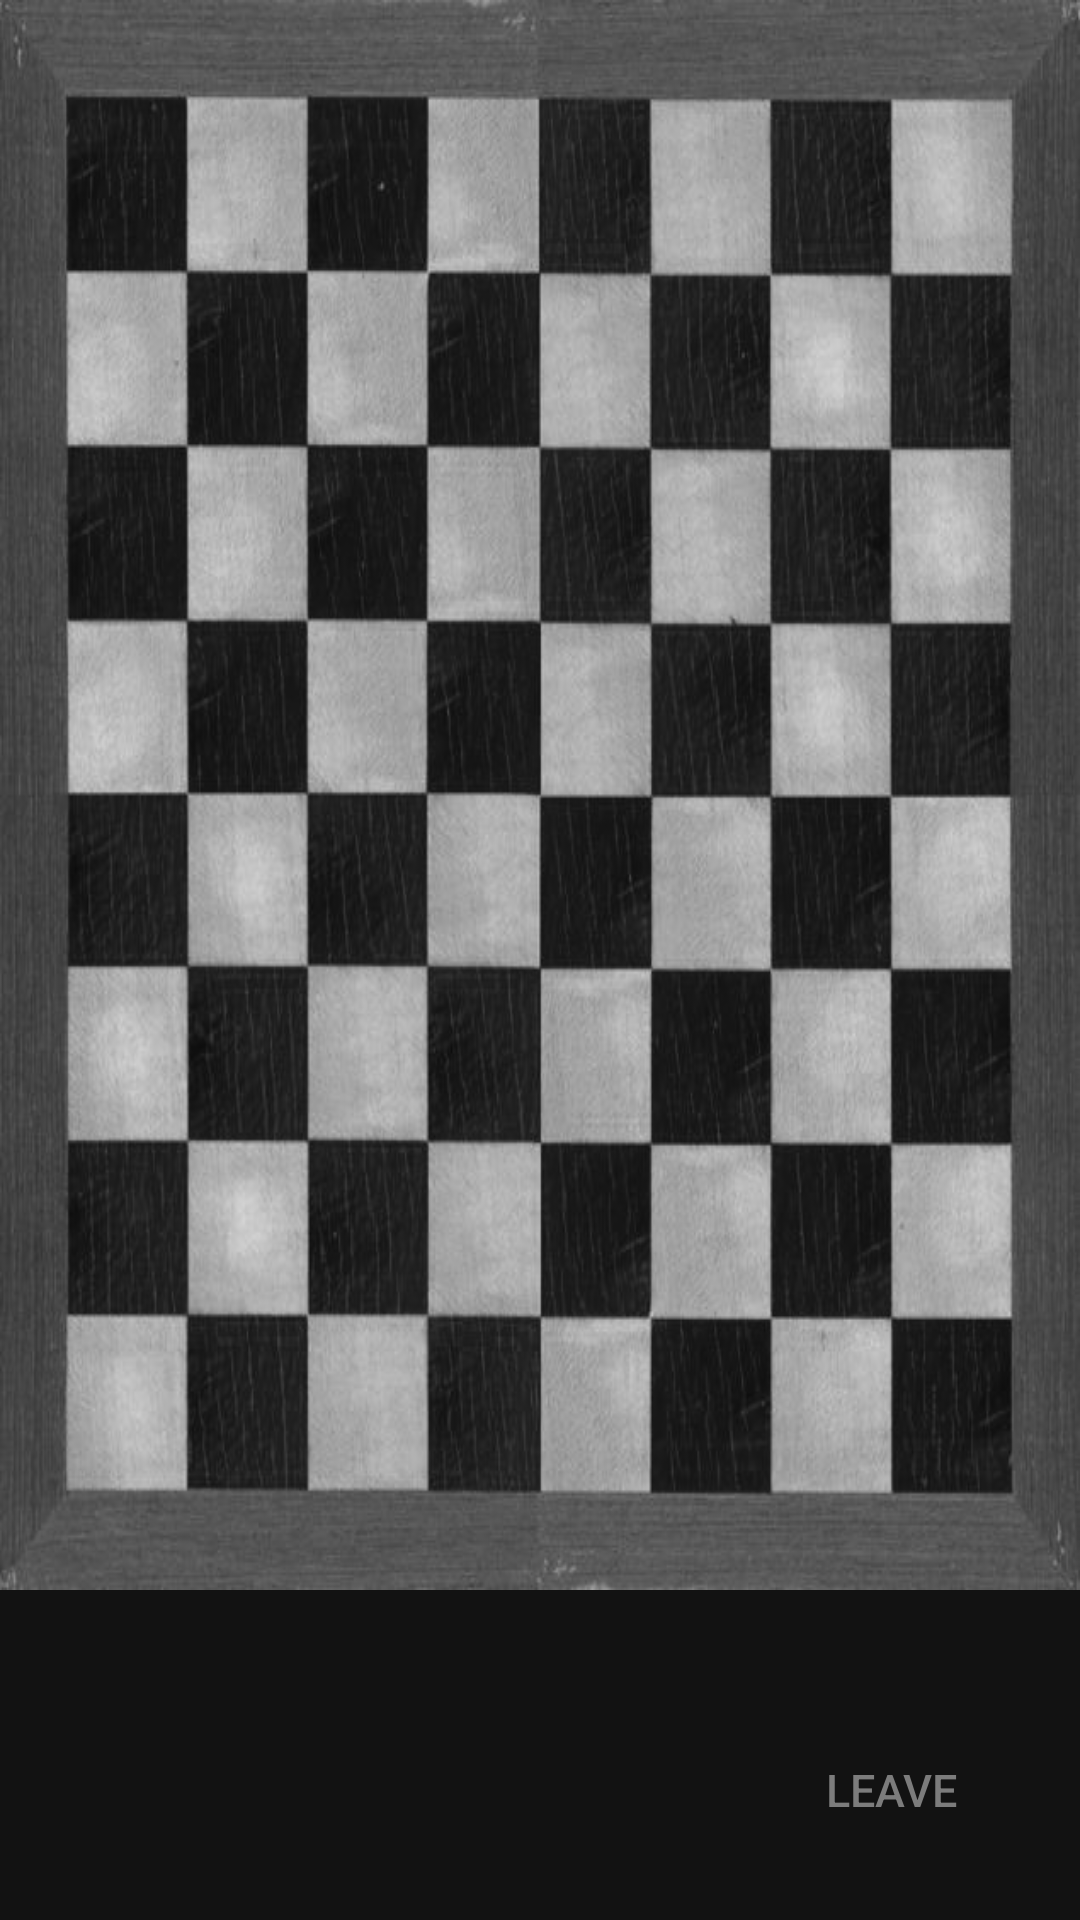

Layout XML and referenced resources for this Android screen:
<!-- AndroidManifest.xml: application theme AppTheme -->
<!-- res/layout/activity_main.xml -->
<?xml version="1.0" encoding="utf-8"?>
<RelativeLayout xmlns:android="http://schemas.android.com/apk/res/android"
    xmlns:tools="http://schemas.android.com/tools"
    android:layout_width="wrap_content"
    android:layout_height="match_parent"
    android:background="@color/colorPrimaryDark">

    <Button
        android:id="@+id/leave"
        android:layout_width="100dp"
        android:layout_height="45dp"

        android:layout_alignParentBottom="true"
        android:layout_alignParentEnd="true"
        android:layout_marginBottom="21dp"
        android:layout_marginEnd="13dp"
        android:background="@drawable/button_back"
        android:clickable="true"
        android:elevation="24dp"
        android:focusable="true"
        android:onClick="leave"
        android:text="@string/leave"
        android:textColor="@color/colorramka"
        android:textSize="15sp" />

    <GridView
        android:id="@+id/gridview"
        android:layout_width="match_parent"
        android:layout_height="530dp"
        android:layout_alignParentStart="true"
        android:layout_alignParentTop="true"
        android:background="@drawable/board2e"
        android:gravity="center"
        android:horizontalSpacing="0dp"


        android:numColumns="8"
        android:paddingBottom="10dp"
        android:paddingLeft="21dp"
        android:paddingRight="21dp"
        android:paddingTop="24dp"
        android:stretchMode="columnWidth"
        android:verticalSpacing="0dp" />

<Button
    android:id="@+id/button1"
    android:layout_width="116dp"
    android:layout_height="wrap_content"
    android:layout_alignParentBottom="true"
    android:layout_alignParentEnd="true"
    android:onClick="pressed"
    android:text="@string/button"
    android:visibility="gone" />

<EditText
    android:id="@+id/editText1"
    android:layout_width="wrap_content"
    android:layout_height="wrap_content"
    android:layout_alignBaseline="@+id/button1"
    android:layout_alignBottom="@+id/button1"
    android:layout_alignParentStart="true"
    android:layout_marginStart="12dp"
    android:ems="10"
    android:visibility="gone"
    android:inputType=""
    tools:ignore="LabelFor">

    <requestFocus />
</EditText>

</RelativeLayout>
<!-- resources referenced by this layout -->
<resources>
  <color name="colorPrimaryDark">#121212</color>
  <color name="colorramka">#7c7c7c</color>
  <!-- drawable board2e: jpg bitmap (drawable-hdpi, 73198 bytes) -->
  <!-- drawable button_back (drawable) -->
  <?xml version="1.0" encoding="utf-8"?>
  <selector xmlns:android="http://schemas.android.com/apk/res/android" >
      <item android:drawable="@drawable/corn_pressed" android:state_pressed="true" />
      <item android:drawable="@drawable/corn_pressed" android:state_focused="true" />
      <item android:drawable="@drawable/corn" />
  </selector>
  <string name="button">Button</string>
  <string name="leave">Leave</string>
  <style name="AppTheme" parent="Theme.AppCompat.Light.NoActionBar">
          
          <item name="colorPrimary">@color/colorPrimary</item>
          <item name="colorPrimaryDark">@color/colorPrimaryDark</item>
  
      </style>
  <!-- drawable corn (drawable) -->
  <?xml version="1.0" encoding="utf-8"?>
  <selector xmlns:android="http://schemas.android.com/apk/res/android">
      <item>
          <shape android:shape="rectangle">
              <solid android:color="#121212"/>
              <stroke android:color="#7c7c7c" android:width="2dp" />
              <corners android:radius="25dp" />
          </shape>
      </item>
  </selector>
  <color name="colorPrimary">#3F51B5</color>
</resources>
